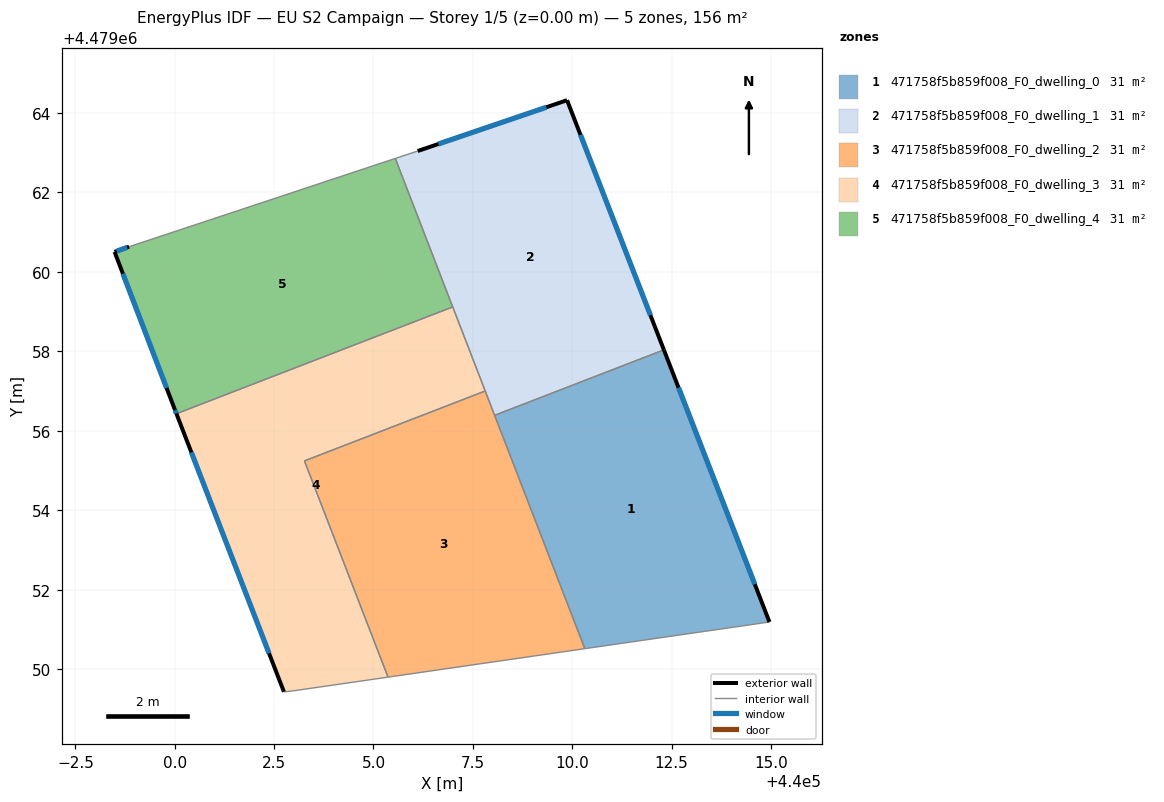
=== STOREY PLAN SPEC (per zone: floor XY polygon, exterior-wall plan segments, windows/doors) ===
zone 1: 471758f5b859f008_F0_dwelling_0  (31.2 m²)
  floor: (440014.96, 4479051.19) (440012.31, 4479058.04) (440008.05, 4479056.39) (440010.32, 4479050.52)
  exterior wall: (440012.31, 4479058.04) – (440014.96, 4479051.19)  [7.3 m]
    window: (440012.68, 4479057.09) – (440014.59, 4479052.14)  [11.5 m²]
  interior walls: 3
zone 2: 471758f5b859f008_F0_dwelling_1  (31.2 m²)
  floor: (440012.31, 4479058.04) (440009.87, 4479064.32) (440006.11, 4479063.04) (440005.55, 4479062.86) (440008.05, 4479056.39)
  exterior wall: (440006.11, 4479063.04) – (440009.87, 4479064.32)  [4.0 m]
    window: (440006.63, 4479063.22) – (440009.35, 4479064.14)  [6.2 m²]
  exterior wall: (440009.87, 4479064.32) – (440012.31, 4479058.04)  [6.7 m]
    window: (440010.21, 4479063.45) – (440011.97, 4479058.91)  [10.5 m²]
  interior walls: 5
zone 3: 471758f5b859f008_F0_dwelling_2  (31.2 m²)
  floor: (440010.32, 4479050.52) (440007.81, 4479057.00) (440003.26, 4479055.25) (440005.37, 4479049.81)
  interior walls: 5
zone 4: 471758f5b859f008_F0_dwelling_3  (31.2 m²)
  floor: (440005.37, 4479049.81) (440003.26, 4479055.25) (440007.81, 4479057.00) (440006.99, 4479059.12) (440000.04, 4479056.43) (440002.75, 4479049.44) (440002.95, 4479049.46)
  exterior wall: (440002.75, 4479049.44) – (440000.04, 4479056.43)  [7.5 m]
    window: (440002.37, 4479050.41) – (440000.42, 4479055.46)  [11.7 m²]
  interior walls: 6
zone 5: 471758f5b859f008_F0_dwelling_4  (31.2 m²)
  floor: (440006.99, 4479059.12) (440005.55, 4479062.86) (439998.85, 4479060.63) (439998.49, 4479060.50) (440000.01, 4479056.53) (440000.04, 4479056.43)
  exterior wall: (440000.04, 4479056.43) – (440000.01, 4479056.53)  [0.1 m]
    window: (440000.04, 4479056.45) – (440000.01, 4479056.52)  [0.2 m²]
  exterior wall: (440000.01, 4479056.53) – (439998.49, 4479060.50)  [4.3 m]
    window: (439999.80, 4479057.08) – (439998.70, 4479059.95)  [6.7 m²]
  exterior wall: (439998.49, 4479060.50) – (439998.85, 4479060.63)  [0.4 m]
    window: (439998.54, 4479060.52) – (439998.80, 4479060.62)  [0.6 m²]
  interior walls: 3

=== DERIVED (storey summary) ===
Building: EU S2 Campaign
Storey: 1 of 5  (floor level z = 0.00 m)
Storey gross floor area: 155.8 m²
Zones on this storey: 5
  - 471758f5b859f008_F0_dwelling_0: floor 31.2 m²; exterior wall 7.3 m (22.0 m²); 1 window(s) 11.5 m²; WWR 52.2%
  - 471758f5b859f008_F0_dwelling_1: floor 31.2 m²; exterior wall 10.7 m (32.1 m²); 2 window(s) 16.8 m²; WWR 52.2%
  - 471758f5b859f008_F0_dwelling_2: floor 31.2 m²
  - 471758f5b859f008_F0_dwelling_3: floor 31.2 m²; exterior wall 7.5 m (22.5 m²); 1 window(s) 11.7 m²; WWR 52.2%
  - 471758f5b859f008_F0_dwelling_4: floor 31.2 m²; exterior wall 4.7 m (14.2 m²); 3 window(s) 7.4 m²; WWR 52.2%
Zone adjacency (shared interzone walls):
  - 471758f5b859f008_F0_dwelling_0 ↔ 471758f5b859f008_F0_dwelling_1
  - 471758f5b859f008_F0_dwelling_0 ↔ 471758f5b859f008_F0_dwelling_2
  - 471758f5b859f008_F0_dwelling_1 ↔ 471758f5b859f008_F0_dwelling_2
  - 471758f5b859f008_F0_dwelling_1 ↔ 471758f5b859f008_F0_dwelling_3
  - 471758f5b859f008_F0_dwelling_1 ↔ 471758f5b859f008_F0_dwelling_4
  - 471758f5b859f008_F0_dwelling_2 ↔ 471758f5b859f008_F0_dwelling_3
  - 471758f5b859f008_F0_dwelling_3 ↔ 471758f5b859f008_F0_dwelling_4